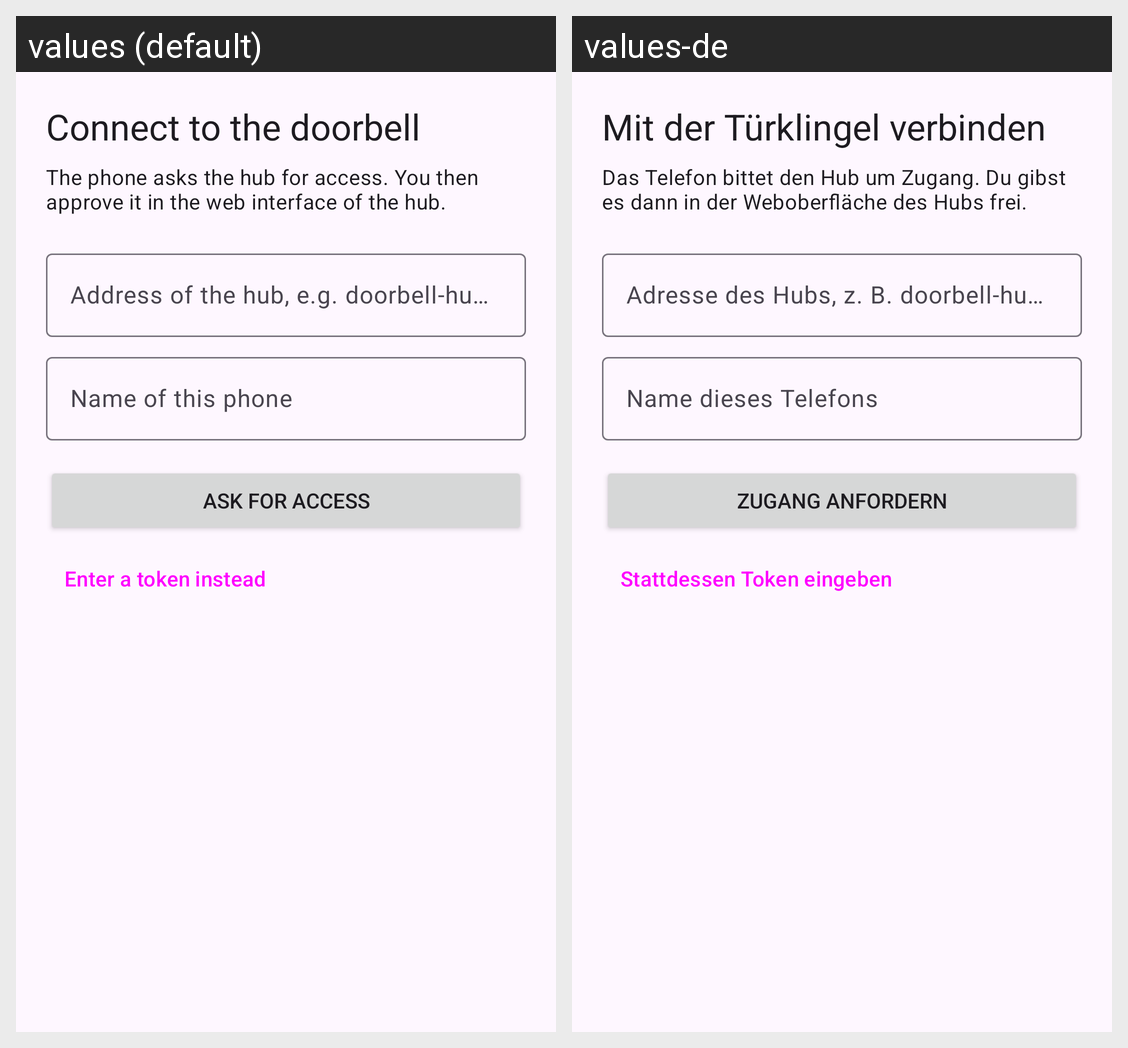

Locale-by-locale string values for the Android screen shown in this grid:
Android screen res/layout/activity_setup.xml rendered under 2 locales, left to right: values (default), values-de. Device: Nexus 5 (rendered at 1080×1920; each locale shown at half size, 540×960, under a caption strip naming it); theme Theme.Doorbell.
Strings drawn on this screen, with the default value and each locale's value (text and hints the layout hard-codes, and strings that could not be matched under every locale, appear in the picture but are not listed):

setup_title
  values: Connect to the doorbell
  values-de: Mit der Türklingel verbinden

setup_intro
  values: The phone asks the hub for access. You then approve it in the web interface of the hub.
  values-de: Das Telefon bittet den Hub um Zugang. Du gibst es dann in der Weboberfläche des Hubs frei.

setup_address
  values: Address of the hub, e.g. doorbell-hub.home.arpa
  values-de: Adresse des Hubs, z. B. doorbell-hub.home.arpa

setup_name
  values: Name of this phone
  values-de: Name dieses Telefons

setup_request
  values: Ask for access
  values-de: Zugang anfordern

setup_token
  values: Enter a token instead
  values-de: Stattdessen Token eingeben
